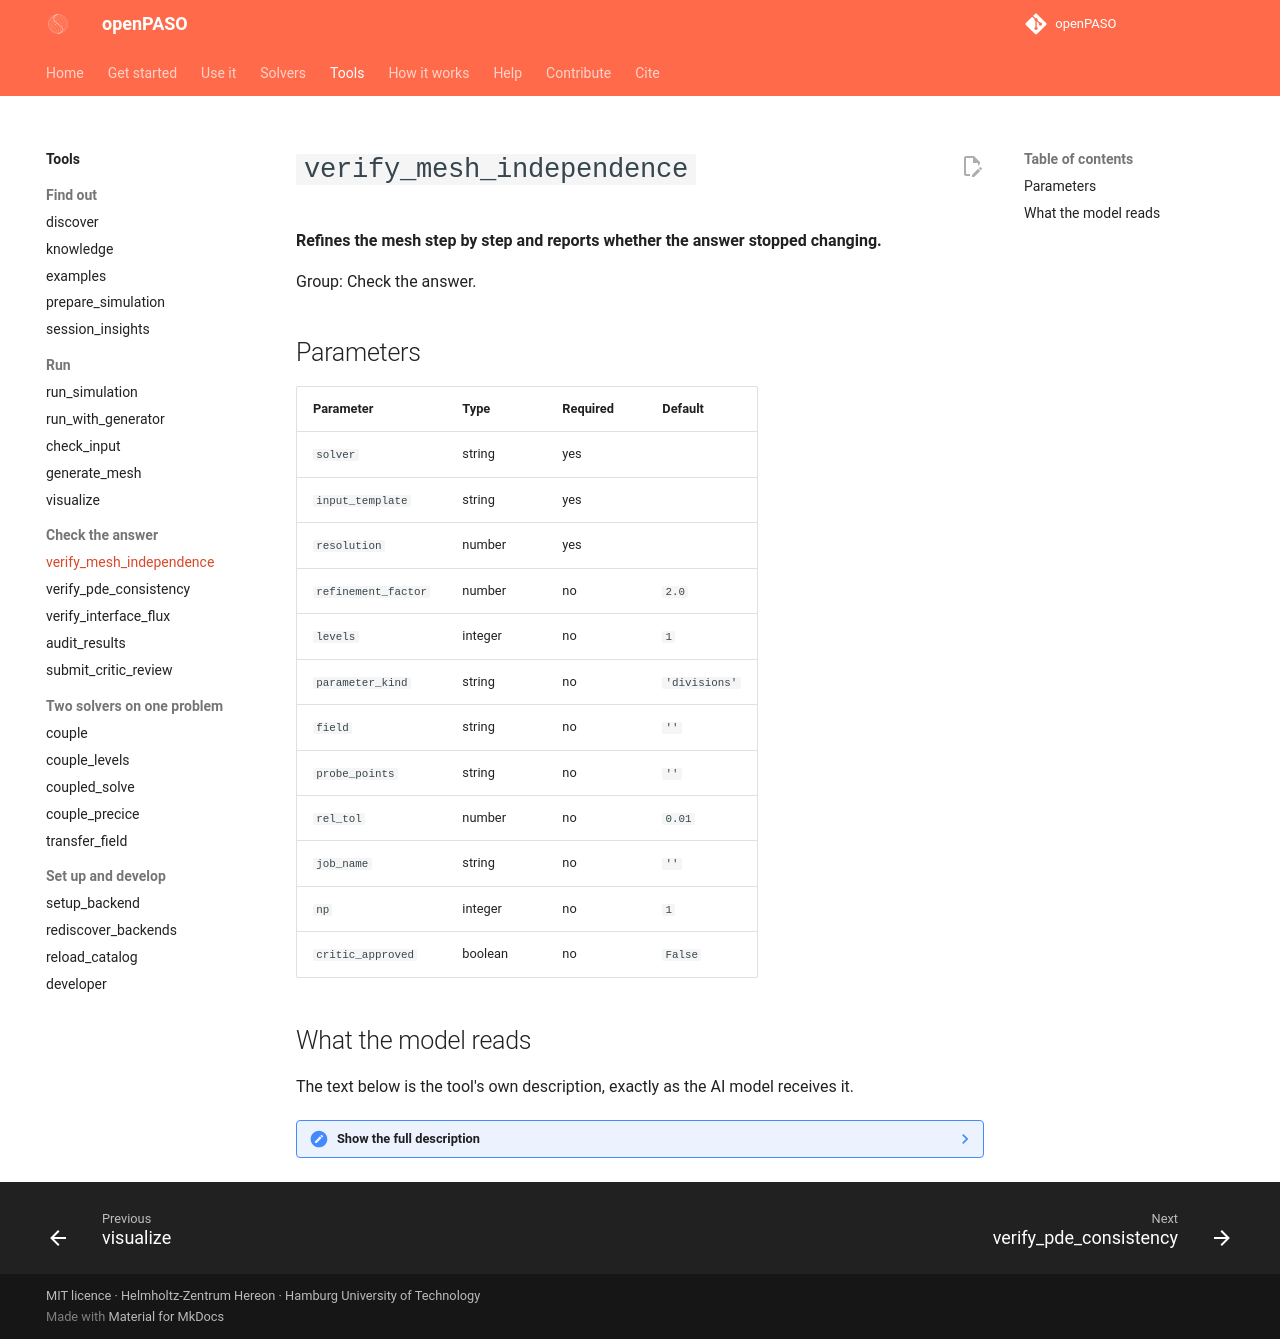

repository: Hereon-InstituteMS/openPASO · page: tools/verify_mesh_independence/index.html · generator: mkdocs

# `verify_mesh_independence`

**Refines the mesh step by step and reports whether the answer stopped changing.**

Group: Check the answer.

## Parameters

| Parameter | Type | Required | Default |
|---|---|---|---|
| `solver` | string | yes |  |
| `input_template` | string | yes |  |
| `resolution` | number | yes |  |
| `refinement_factor` | number | no | `2.0` |
| `levels` | integer | no | `1` |
| `parameter_kind` | string | no | `'divisions'` |
| `field` | string | no | `''` |
| `probe_points` | string | no | `''` |
| `rel_tol` | number | no | `0.01` |
| `job_name` | string | no | `''` |
| `np` | integer | no | `1` |
| `critic_approved` | boolean | no | `False` |

## What the model reads

The text below is the tool's own description, exactly as the AI model receives it.

??? note "Show the full description"

    ```text
    Heuristic mesh-independence study for problems WITHOUT an exact
    solution: re-run the SAME problem at successively refined
    resolutions and accept it as converged only if ALL monitored
    quantities stop changing materially.
    
    MMS convergence tests need a manufactured exact solution; real
    application problems have none. This tool automates the
    established recourse: halve the discretisation length (once by
    default, more via `levels`), then compare (a) a volume-weighted
    global L2 norm and the global max of the primary field, (b) the
    field value at probe points (auto-chosen from the mesh — field
    hotspot, domain centre, off-centre interior points — or supplied
    explicitly), and (c) any scalar QoIs the script writes to
    results_summary.json. Verdict: CONVERGED only if every monitored
    quantity changes by less than `rel_tol` on the finest refinement
    step; otherwise NOT CONVERGED, with all numbers in the report.
    
    The input template must contain the placeholder __RESOLUTION__
    where the characteristic discretisation parameter goes, e.g.
    `nx = __RESOLUTION__`. For Python-scripted solvers (fenics,
    ngsolve, skfem, dune) the template is the solve script itself; for
    compiled/file-input solvers (fourc, dealii, kratos, febio) it is a
    generator script that writes the input file, exactly as in
    run_with_generator. The solve must write the primary field as
    nodal data in a VTU/VTK/VTP result file.
    
    IMPORTANT — this tool checks discretisation convergence only. It
    does not validate the model physics; have the MANDATORY critic
    review the setup and pass critic_approved=True as with the run
    tools.
    
    Args:
        solver: Backend name (any registered backend).
        input_template: Solve/generator script containing __RESOLUTION__.
        resolution: Coarsest value of the discretisation parameter.
        refinement_factor: Refinement per level (default 2 = halving h).
        levels: Number of refinements (default 1; runs levels+1 cases).
        parameter_kind: 'divisions' (parameter counts elements; refining
            multiplies) or 'size' (parameter is h; refining divides).
        field: Field name to monitor (default: auto-select from result).
        probe_points: Optional JSON list of probe coordinates, e.g.
            "[[0.5, 0.5], [0.25, 0.75]]" (default: auto from the mesh).
        rel_tol: Acceptance threshold on relative change (default 0.01).
        job_name: Optional study directory name.
        np: MPI processes per run.
        critic_approved: True only after the critic approved the setup.
    ```
